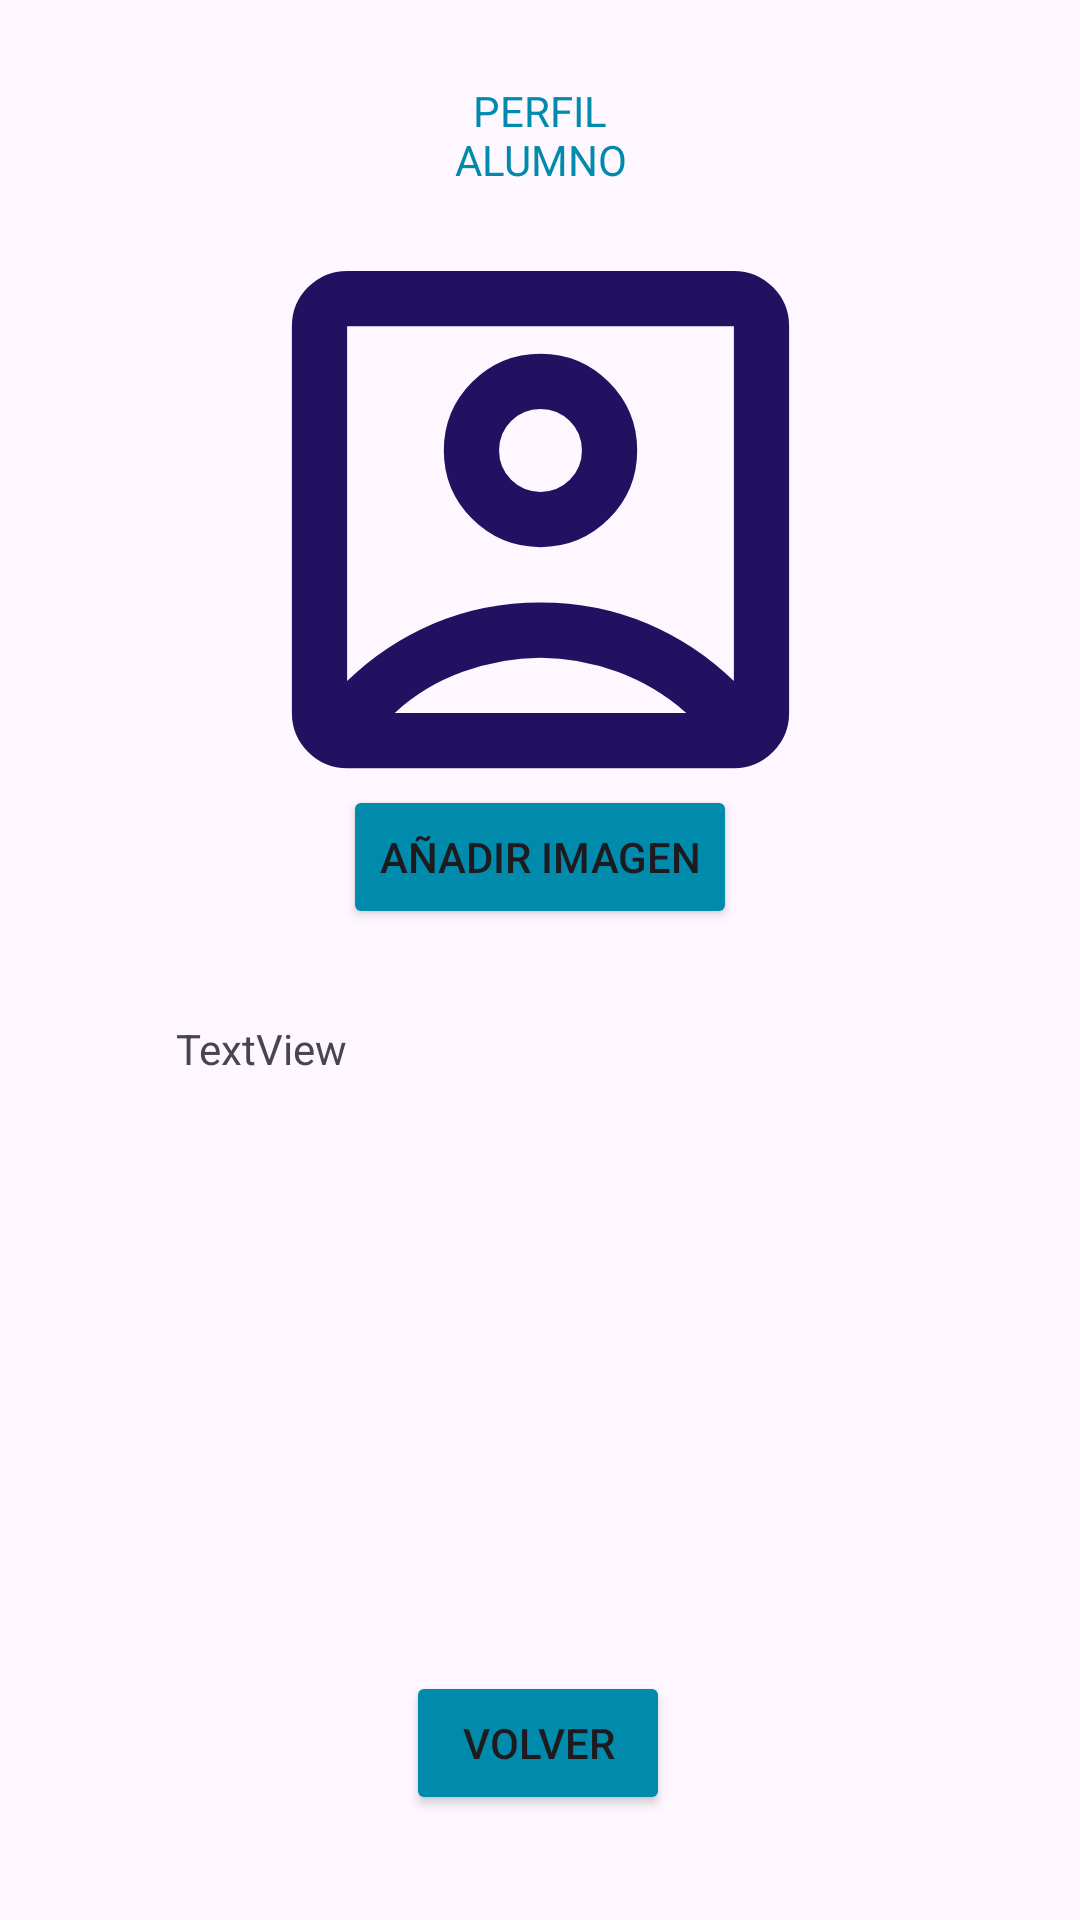

Layout XML and referenced resources for this Android screen:
<!-- AndroidManifest.xml: application theme Theme.ElorMov -->
<!-- res/layout/activity_alumno.xml -->
<?xml version="1.0" encoding="utf-8"?>
<androidx.constraintlayout.widget.ConstraintLayout xmlns:android="http://schemas.android.com/apk/res/android"


xmlns:app="http://schemas.android.com/apk/res-auto"
xmlns:tools="http://schemas.android.com/tools"
android:id="@+id/main"
android:layout_width="match_parent"
android:layout_height="match_parent"
tools:context=".PerfilActivity">

<ImageView
    android:id="@+id/imageViewPerfil"
    android:layout_width="221dp"
    android:layout_height="186dp"
    android:contentDescription="Foto de perfil"
    android:scaleType="centerCrop"
    android:src="@drawable/perfilsinimagen"
    app:layout_constraintBottom_toBottomOf="parent"
    app:layout_constraintEnd_toEndOf="parent"
    app:layout_constraintStart_toStartOf="parent"
    app:layout_constraintTop_toTopOf="parent"
    app:layout_constraintVertical_bias="0.176" />

<Button
    android:id="@+id/buttonVolverPerfil"
    android:layout_width="wrap_content"
    android:layout_height="wrap_content"
    android:backgroundTint="#008aab"
    android:text="@string/boton_volver"
    app:layout_constraintBottom_toBottomOf="parent"
    app:layout_constraintEnd_toEndOf="parent"
    app:layout_constraintHorizontal_bias="0.498"
    app:layout_constraintStart_toStartOf="parent"
    app:layout_constraintTop_toTopOf="parent"
    app:layout_constraintVertical_bias="0.941" />

<Button
    android:id="@+id/buttonAnnadirImagen"
    android:layout_width="wrap_content"
    android:layout_height="wrap_content"
    android:backgroundTint="#008aab"
    android:text="@string/annadir_imagen"
    app:layout_constraintBottom_toBottomOf="parent"
    app:layout_constraintEnd_toEndOf="parent"
    app:layout_constraintStart_toStartOf="parent"
    app:layout_constraintTop_toTopOf="parent"
    app:layout_constraintVertical_bias="0.442" />

<TextView
    android:id="@+id/textViewDatosPerfil"
    android:layout_width="242dp"
    android:layout_height="162dp"
    android:text="TextView"
    app:layout_constraintBottom_toBottomOf="parent"
    app:layout_constraintEnd_toEndOf="parent"
    app:layout_constraintHorizontal_bias="0.497"
    app:layout_constraintStart_toStartOf="parent"
    app:layout_constraintTop_toTopOf="parent"
    app:layout_constraintVertical_bias="0.711" />

<TextView
    android:id="@+id/textViewNombrePerfil"
    android:layout_width="93dp"
    android:layout_height="32dp"
    android:gravity="center"
    android:text="@string/perfilAlumnno"
    android:textAlignment="center"
    android:textColor="#008aab"
    app:layout_constraintBottom_toBottomOf="parent"
    app:layout_constraintEnd_toEndOf="parent"
    app:layout_constraintStart_toStartOf="parent"
    app:layout_constraintTop_toTopOf="parent"
    app:layout_constraintVertical_bias="0.045" />

</androidx.constraintlayout.widget.ConstraintLayout>
<!-- resources referenced by this layout -->
<resources>
  <!-- drawable perfilsinimagen (drawable) -->
  <vector xmlns:android="http://schemas.android.com/apk/res/android" android:height="24dp" android:tint="#211261" android:viewportHeight="960" android:viewportWidth="960" android:width="24dp">
        
      <path android:fillColor="@android:color/white" android:pathData="M200,714Q254,661 325.5,630.5Q397,600 480,600Q563,600 634.5,630.5Q706,661 760,714L760,200Q760,200 760,200Q760,200 760,200L200,200Q200,200 200,200Q200,200 200,200L200,714ZM480,520Q538,520 579,479Q620,438 620,380Q620,322 579,281Q538,240 480,240Q422,240 381,281Q340,322 340,380Q340,438 381,479Q422,520 480,520ZM200,840Q167,840 143.5,816.5Q120,793 120,760L120,200Q120,167 143.5,143.5Q167,120 200,120L760,120Q793,120 816.5,143.5Q840,167 840,200L840,760Q840,793 816.5,816.5Q793,840 760,840L200,840ZM269,760L691,760Q691,760 691,760Q691,760 691,760Q647,721 591.5,700.5Q536,680 480,680Q424,680 367.5,700.5Q311,721 269,760Q269,760 269,760Q269,760 269,760ZM480,440Q455,440 437.5,422.5Q420,405 420,380Q420,355 437.5,337.5Q455,320 480,320Q505,320 522.5,337.5Q540,355 540,380Q540,405 522.5,422.5Q505,440 480,440ZM480,457L480,457Q480,457 480,457Q480,457 480,457L480,457Q480,457 480,457Q480,457 480,457L480,457Q480,457 480,457Q480,457 480,457Q480,457 480,457Q480,457 480,457Z"/>
      
  </vector>
  <string name="annadir_imagen">Añadir imagen</string>
  <string name="boton_volver">Volver</string>
  <string name="perfilAlumnno">PERFIL ALUMNO</string>
  <style name="Theme.ElorMov" parent="Base.Theme.ElorMov" />
  <style name="Base.Theme.ElorMov" parent="Theme.Material3.DayNight.NoActionBar">
          <item name="colorPrimary">@color/primary</item>
          <item name="colorOnPrimary">@color/on_primary</item>
          <item name="colorSecondary">@color/secondary</item>
          <item name="colorOnSecondary">@color/on_secondary</item>
          <item name="android:statusBarColor">@android:color/transparent</item>
      </style>
  <color name="primary">#008AAB</color>
  <color name="on_primary">#FFFFFF</color>
  <color name="secondary">#211261</color>
  <color name="on_secondary">#FFFFFF</color>
</resources>
